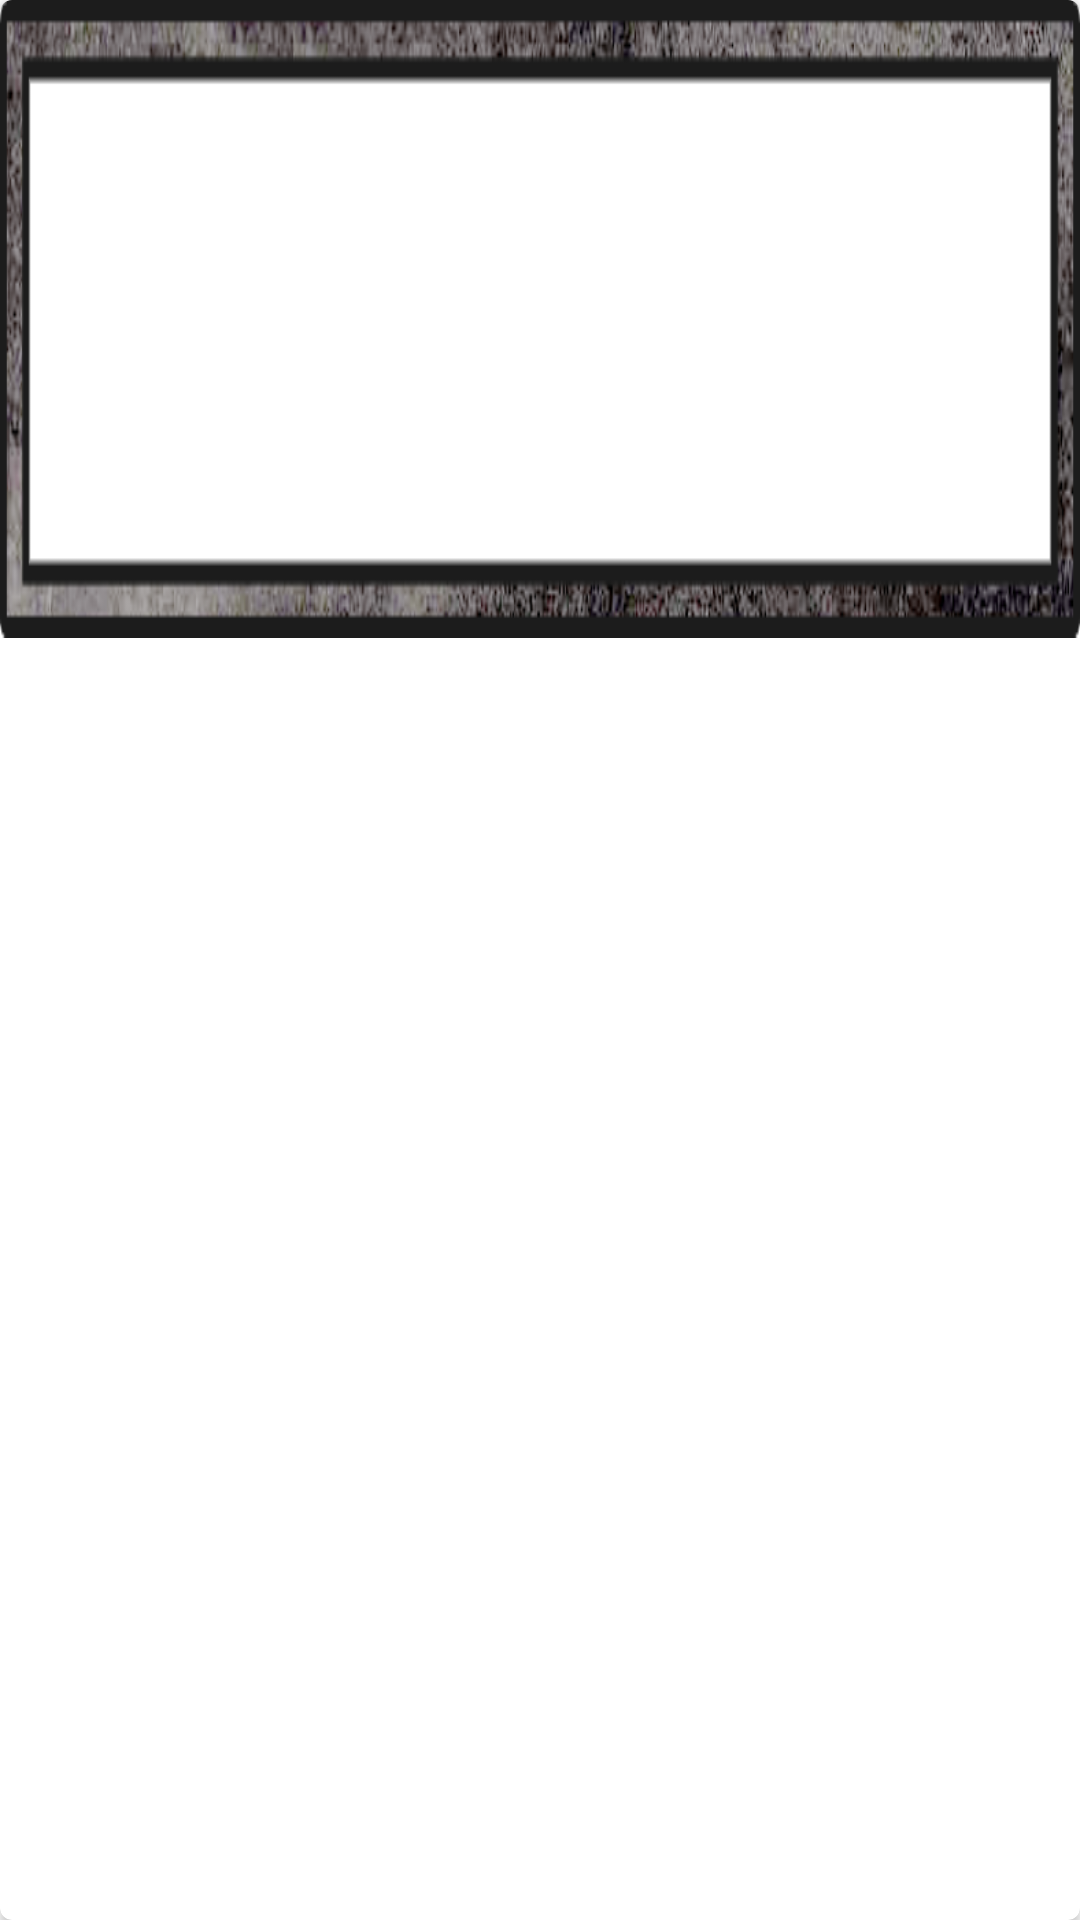

Reconstruct the res/layout file that produces this screen, plus the resources it refers to.
<!-- AndroidManifest.xml: application theme Theme.ObslugaKlienta -->
<!-- res/layout/card_captioned_image_complaints.xml -->
<?xml version="1.0" encoding="utf-8"?>
<androidx.cardview.widget.CardView xmlns:android="http://schemas.android.com/apk/res/android"
    android:id="@+id/card_view"
    android:layout_width="match_parent"
    android:layout_height="wrap_content"
    xmlns:card_view="http://schemas.android.com/apk/res-auto"
    android:layout_margin="10dp"
    card_view:cardElevation="2dp"
    card_view:cardCornerRadius="4dp"
    >

    <LinearLayout
        android:layout_width="match_parent"
        android:layout_height="wrap_content"
        android:padding="25dp"
        android:background="@drawable/captioned_adapter_background"
        android:orientation="vertical">

        <TextView
            android:layout_width="wrap_content"
            android:layout_height="wrap_content"
            android:textColor="#000000"
            android:gravity="center"
            android:id="@+id/hour"
            android:textSize="16sp"
            android:layout_marginStart="5dp"
            android:layout_gravity="center"
            android:scaleType="centerCrop"/>

        <TextView
            android:layout_width="wrap_content"
            android:gravity="center"
            android:textColor="#000000"
            android:layout_gravity="center"
            android:layout_height="wrap_content"
            android:id="@+id/delivery"
            android:textSize="16sp"
            android:layout_marginStart="5dp"
            android:scaleType="centerCrop"/>

        <TextView
            android:layout_width="wrap_content"
            android:layout_height="wrap_content"
            android:id="@+id/adress"
            android:textColor="#000000"
            android:layout_gravity="center"
            android:textSize="16sp"
            android:layout_marginStart="5dp"
            android:gravity="center" />

        <TextView
            android:layout_width="wrap_content"
            android:layout_height="wrap_content"
            android:textColor="#000000"
            android:id="@+id/phoneNumber"
            android:textSize="16sp"
            android:layout_gravity="center"
            android:gravity="center" />

        <TextView
            android:layout_width="wrap_content"
            android:layout_height="wrap_content"
            android:id="@+id/price"
            android:textSize="14sp"
            android:gravity="center"
            android:textColor="#000000"
            android:layout_gravity="center"
            android:foregroundGravity="center"
            android:scaleType="centerCrop"/>

        <TextView
            android:layout_width="wrap_content"
            android:layout_height="wrap_content"
            android:id="@+id/points"
            android:textSize="14sp"
            android:gravity="center"
            android:textColor="#00ff00"
            android:layout_gravity="center"
            android:foregroundGravity="center"
            android:scaleType="centerCrop"/>

        <TextView
            android:layout_width="wrap_content"
            android:layout_height="wrap_content"
            android:id="@+id/payment"
            android:textSize="14sp"
            android:gravity="center"
            android:textColor="#0099cc"
            android:layout_gravity="center"
            android:foregroundGravity="center"
            android:scaleType="centerCrop"/>

        <TextView
            android:layout_width="wrap_content"
            android:layout_height="wrap_content"
            android:id="@+id/complaints"
            android:textSize="14sp"
            android:gravity="center"
            android:textColor="#cc0000"
            android:layout_gravity="center"
            android:foregroundGravity="center"
            android:scaleType="centerCrop"/>

    </LinearLayout>














</androidx.cardview.widget.CardView>
<!-- resources referenced by this layout -->
<resources>
  <!-- drawable captioned_adapter_background: png bitmap (drawable, 47661 bytes) -->
  <style name="Theme.ObslugaKlienta" parent="Theme.MaterialComponents.DayNight.DarkActionBar">
          
          <item name="colorPrimary">#420000</item>
          <item name="colorPrimaryVariant">#420000</item>
          <item name="colorOnPrimary">@color/white</item>
          
          <item name="colorSecondary">@color/teal_200</item>
          <item name="colorSecondaryVariant">@color/teal_700</item>
          <item name="colorOnSecondary">@color/black</item>
          
          <item name="android:statusBarColor" tools:targetApi="l">?attr/colorPrimaryVariant</item>
          
      </style>
  <color name="white">#FFFFFFFF</color>
  <color name="teal_200">#FF03DAC5</color>
  <color name="teal_700">#FF018786</color>
  <color name="black">#FF000000</color>
</resources>
